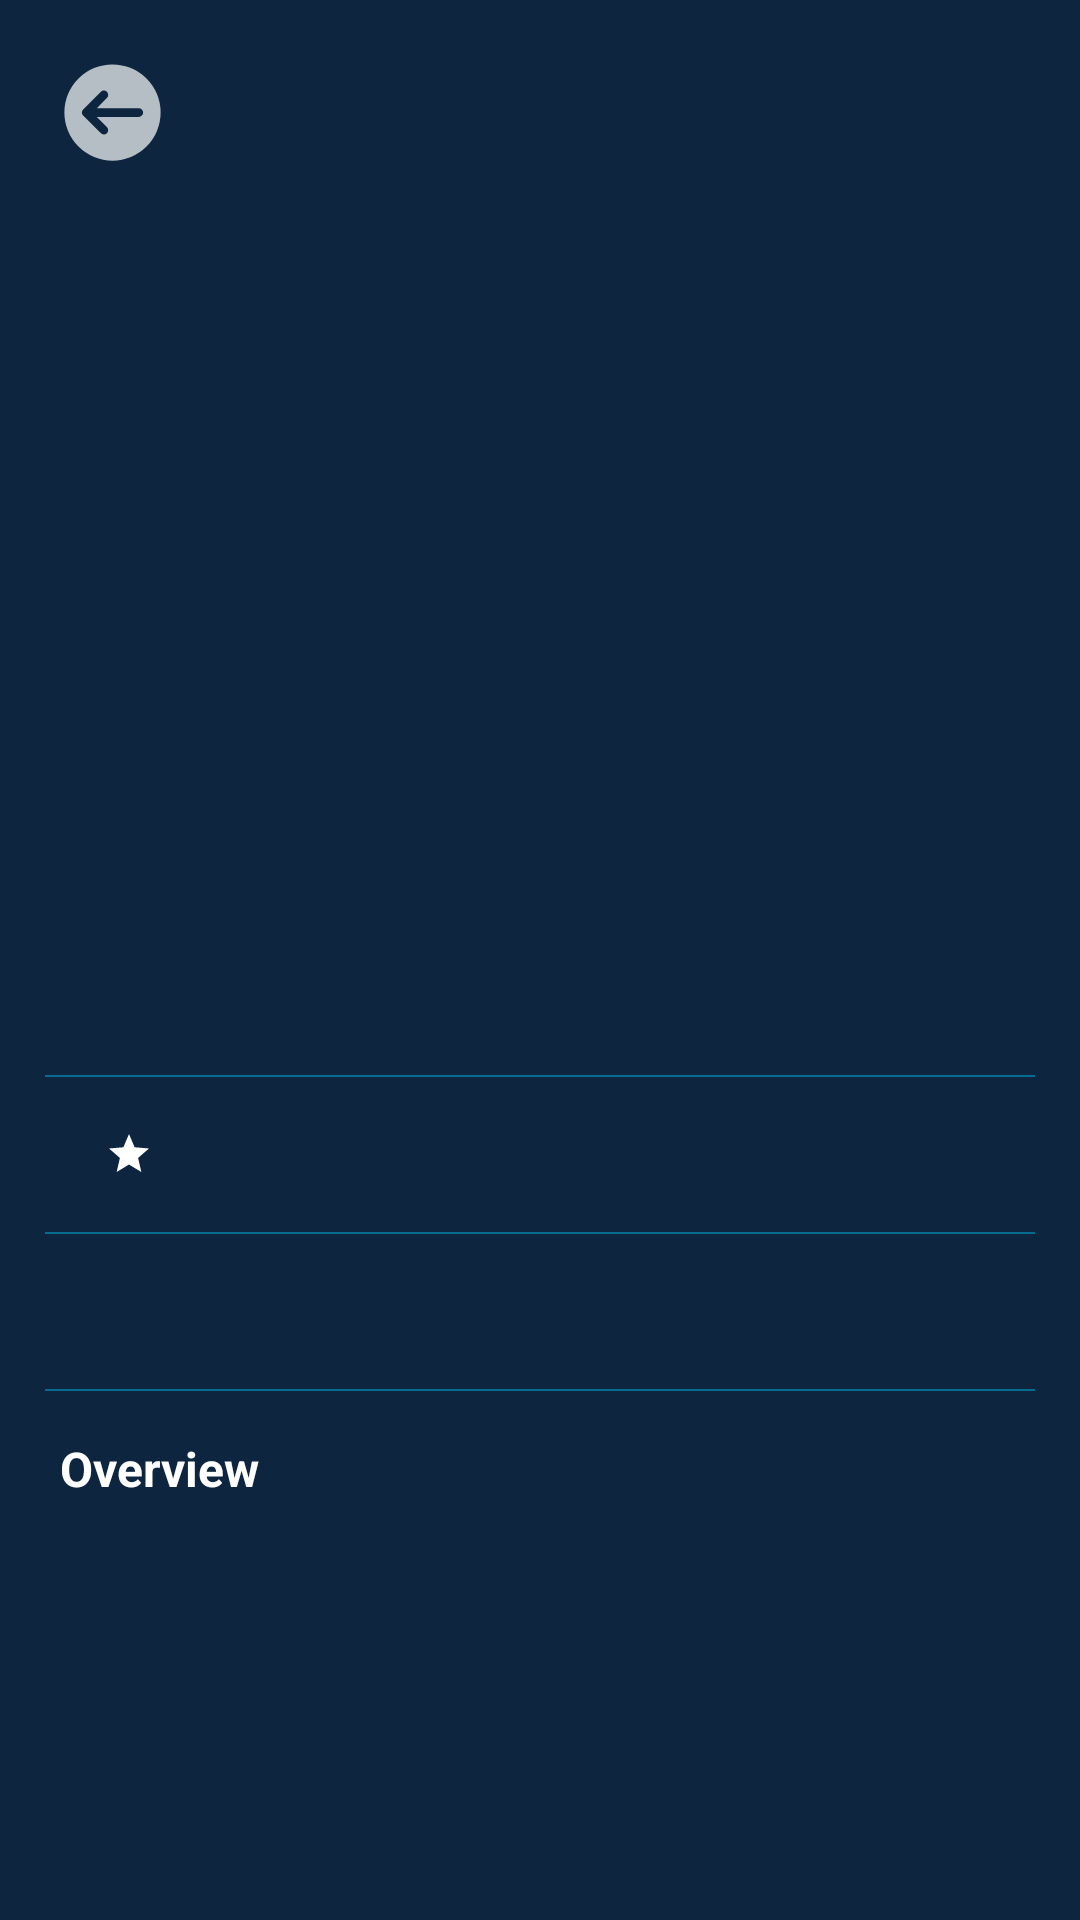

Produce the Android XML layout that renders to this screen, including the resource entries it uses.
<!-- AndroidManifest.xml: activity theme Theme.TopMovies.NoActionBar -->
<!-- res/layout/activity_movie_details.xml -->
<?xml version="1.0" encoding="utf-8"?>
<androidx.constraintlayout.widget.ConstraintLayout xmlns:android="http://schemas.android.com/apk/res/android"
    xmlns:app="http://schemas.android.com/apk/res-auto"
    xmlns:tools="http://schemas.android.com/tools"
    android:layout_width="match_parent"
    android:layout_height="match_parent"
    android:background="@color/dark_blue"
    tools:context=".activity.MovieDetailsActivity">

    <ScrollView
        android:layout_width="match_parent"
        android:layout_height="wrap_content"
        android:background="@color/dark_blue"
        app:layout_constraintTop_toTopOf="parent">

        <androidx.constraintlayout.widget.ConstraintLayout
            android:layout_width="match_parent"
            android:layout_height="wrap_content"
            android:animateLayoutChanges="true"
            android:background="@color/dark_blue">

            <ImageView
                android:id="@+id/imageViewCoverPoster"
                android:layout_width="match_parent"
                android:layout_height="0dp"
                android:contentDescription="@string/content_description_back_drop"
                app:layout_constraintDimensionRatio="H,1280:720"
                app:layout_constraintTop_toTopOf="parent" />


            <Space
                android:id="@+id/space_cover_bottom"
                android:layout_width="match_parent"
                android:layout_height="@dimen/_1dp"
                android:layout_marginBottom="@dimen/_30dp"
                app:layout_constraintBottom_toBottomOf="@+id/imageViewCoverPoster" />

            <ImageView
                android:id="@+id/imageViewPoster"
                android:layout_width="@dimen/_120dp"
                android:layout_height="0dp"
                android:layout_marginStart="@dimen/_20dp"
                android:contentDescription="@string/content_description_back_drop"
                android:elevation="@dimen/_10dp"
                app:layout_constraintDimensionRatio="H,1000:1426"
                app:layout_constraintStart_toStartOf="parent"
                app:layout_constraintTop_toBottomOf="@+id/space_cover_bottom" />

            <TextView
                android:id="@+id/textViewTitle"
                android:layout_width="0dp"
                android:layout_height="wrap_content"
                android:layout_marginTop="@dimen/_15dp"
                android:maxLines="2"
                android:paddingHorizontal="@dimen/_15dp"
                android:textColor="@color/white"
                android:textSize="@dimen/_18sp"
                android:textStyle="bold"
                app:layout_constraintEnd_toEndOf="parent"
                app:layout_constraintStart_toEndOf="@+id/imageViewPoster"
                app:layout_constraintTop_toBottomOf="@+id/imageViewCoverPoster"
                tools:text="Star Wars: The Last Jedi" />

            <TextView
                android:id="@+id/textViewTagLine"
                android:layout_width="0dp"
                android:layout_height="wrap_content"
                android:layout_marginTop="@dimen/_5dp"
                android:maxLines="2"
                android:paddingHorizontal="@dimen/_15dp"
                android:textColor="@color/white"
                android:textSize="@dimen/_14sp"
                app:layout_constraintEnd_toEndOf="parent"
                app:layout_constraintStart_toEndOf="@+id/imageViewPoster"
                app:layout_constraintTop_toBottomOf="@+id/textViewTitle"
                tools:text="The Last Jedi" />

            <View
                android:id="@+id/border_below_poster"
                android:layout_width="match_parent"
                android:layout_height="@dimen/_0.5dp"
                android:layout_margin="@dimen/_15dp"
                android:alpha="0.5"
                android:background="@color/secondary_blue"
                app:layout_constraintTop_toBottomOf="@+id/imageViewPoster" />

            <TextView
                android:id="@+id/textViewDuration"
                android:layout_width="wrap_content"
                android:layout_height="wrap_content"
                android:layout_marginVertical="@dimen/_15dp"
                android:layout_marginStart="@dimen/_5dp"
                android:drawablePadding="@dimen/_5dp"
                android:textColor="@color/white"
                android:textSize="@dimen/_16sp"
                app:drawableStartCompat="@drawable/ic_clock"
                app:layout_constraintStart_toStartOf="@+id/border_below_poster"
                app:layout_constraintTop_toBottomOf="@+id/border_below_poster"
                tools:text="116 Minutes" />

            <TextView
                android:id="@+id/textViewIMDB"
                android:layout_width="wrap_content"
                android:layout_height="wrap_content"
                android:layout_marginVertical="@dimen/_15dp"
                android:layout_marginStart="@dimen/_15dp"
                android:drawablePadding="@dimen/_5dp"
                android:textColor="@color/white"
                android:textSize="@dimen/_16sp"
                app:drawableStartCompat="@drawable/ic_baseline_star_16"
                app:layout_constraintStart_toEndOf="@+id/textViewDuration"
                app:layout_constraintTop_toBottomOf="@+id/border_below_poster"
                app:layout_goneMarginStart="@dimen/_5dp"
                tools:text="7.0 (IMDB)" />

            <View
                android:id="@+id/border_below_time_and_rating"
                android:layout_width="match_parent"
                android:layout_height="@dimen/_0.5dp"
                android:layout_margin="@dimen/_15dp"
                android:alpha="0.5"
                android:background="@color/secondary_blue"
                app:layout_constraintTop_toBottomOf="@+id/textViewDuration" />

            <TextView
                android:id="@+id/textViewRelease"
                android:layout_width="match_parent"
                android:layout_height="wrap_content"
                android:layout_marginVertical="@dimen/_15dp"
                android:layout_marginStart="@dimen/_20dp"
                android:drawablePadding="@dimen/_5dp"
                android:textColor="@color/white"
                android:textSize="@dimen/_16sp"
                app:layout_constraintStart_toStartOf="parent"
                app:layout_constraintTop_toBottomOf="@+id/border_below_time_and_rating"
                app:layout_goneMarginStart="0dp"
                tools:text="Release Date: Feb 28, 1993" />

            <View
                android:id="@+id/border_below_release_date"
                android:layout_width="match_parent"
                android:layout_height="@dimen/_0.5dp"
                android:layout_margin="@dimen/_15dp"
                android:alpha="0.5"
                android:background="@color/secondary_blue"
                app:layout_constraintTop_toBottomOf="@+id/textViewRelease" />

            <TextView
                android:id="@+id/textViewOverviewTile"
                android:layout_width="wrap_content"
                android:layout_height="wrap_content"
                android:layout_marginStart="@dimen/_20dp"
                android:layout_marginTop="@dimen/_15dp"
                android:text="@string/overview"
                android:textColor="@color/white"
                android:textSize="@dimen/_16sp"
                android:textStyle="bold"
                app:layout_constraintStart_toStartOf="parent"
                app:layout_constraintTop_toBottomOf="@+id/border_below_release_date" />

            <TextView
                android:id="@+id/textViewOverview"
                android:layout_width="match_parent"
                android:layout_height="wrap_content"
                android:layout_marginVertical="@dimen/_10dp"
                android:layout_marginStart="@dimen/_20dp"
                android:paddingEnd="@dimen/_20dp"
                android:textColor="@color/white"
                android:textSize="@dimen/_16sp"
                app:layout_constraintStart_toStartOf="parent"
                app:layout_constraintTop_toBottomOf="@+id/textViewOverviewTile"
                tools:text="Movie overviews" />
        </androidx.constraintlayout.widget.ConstraintLayout>
    </ScrollView>

    <ImageView
        android:id="@+id/imageViewBack"
        android:layout_width="@dimen/_35dp"
        android:layout_height="@dimen/_35dp"
        android:layout_margin="@dimen/_20dp"
        android:contentDescription="@string/content_description_back_icon"
        android:src="@drawable/ic_circle_back_icon"
        app:layout_constraintStart_toStartOf="parent"
        app:layout_constraintTop_toTopOf="parent" />

</androidx.constraintlayout.widget.ConstraintLayout>
<!-- resources referenced by this layout -->
<resources>
  <color name="dark_blue">#0d253f</color>
  <color name="secondary_blue">#01b4e4</color>
  <color name="white">#FFFFFFFF</color>
  <dimen name="_0.5dp">0.5dp</dimen>
  <dimen name="_10dp">10dp</dimen>
  <dimen name="_120dp">120dp</dimen>
  <dimen name="_14sp">14sp</dimen>
  <dimen name="_15dp">15dp</dimen>
  <dimen name="_16sp">16sp</dimen>
  <dimen name="_18sp">18sp</dimen>
  <dimen name="_1dp">1dp</dimen>
  <dimen name="_20dp">20dp</dimen>
  <dimen name="_30dp">30dp</dimen>
  <dimen name="_35dp">35dp</dimen>
  <dimen name="_5dp">5dp</dimen>
  <!-- drawable ic_baseline_star_16 (drawable) -->
  <vector xmlns:android="http://schemas.android.com/apk/res/android"
      android:width="16dp"
      android:height="16dp"
      android:tint="@color/white"
      android:viewportWidth="24"
      android:viewportHeight="24">
      <path
          android:fillColor="@android:color/white"
          android:pathData="M12,17.27L18.18,21l-1.64,-7.03L22,9.24l-7.19,-0.61L12,2 9.19,8.63 2,9.24l5.46,4.73L5.82,21z" />
  </vector>
  <!-- drawable ic_circle_back_icon (drawable) -->
  <vector xmlns:android="http://schemas.android.com/apk/res/android"
      android:width="24dp"
      android:height="24dp"
      android:viewportWidth="24"
      android:viewportHeight="24">
      <path
          android:fillColor="#B3ffffff"
          android:pathData="M12,1A11,11 0,1 0,23 12,11 11,0 0,0 12,1ZM18,13L8.414,13l2.293,2.293a1,1 0,1 1,-1.414 1.414l-4,-4a1,1 0,0 1,0 -1.414l4,-4a1,1 0,1 1,1.414 1.414L8.414,11L18,11a1,1 0,0 1,0 2Z" />
  </vector>
  <string name="content_description_back_drop">Back drop poster</string>
  <string name="content_description_back_icon">Back navigation</string>
  <string name="overview">Overview</string>
  <style name="Theme.TopMovies.NoActionBar" parent="Theme.MaterialComponents.DayNight.NoActionBar">
          
          <item name="colorPrimary">@color/dark_blue</item>
          <item name="colorPrimaryVariant">@color/darker_blue</item>
          <item name="colorOnPrimary">@color/white</item>
          
          <item name="colorSecondary">@color/light_green</item>
          <item name="colorSecondaryVariant">@color/secondary_blue</item>
          <item name="colorOnSecondary">@color/black</item>
          
          <item name="android:statusBarColor" tools:targetApi="l">?attr/colorPrimaryVariant</item>
          
      </style>
  <color name="darker_blue">#0A1C30</color>
  <color name="light_green">#90cea1</color>
  <color name="black">#FF000000</color>
</resources>
